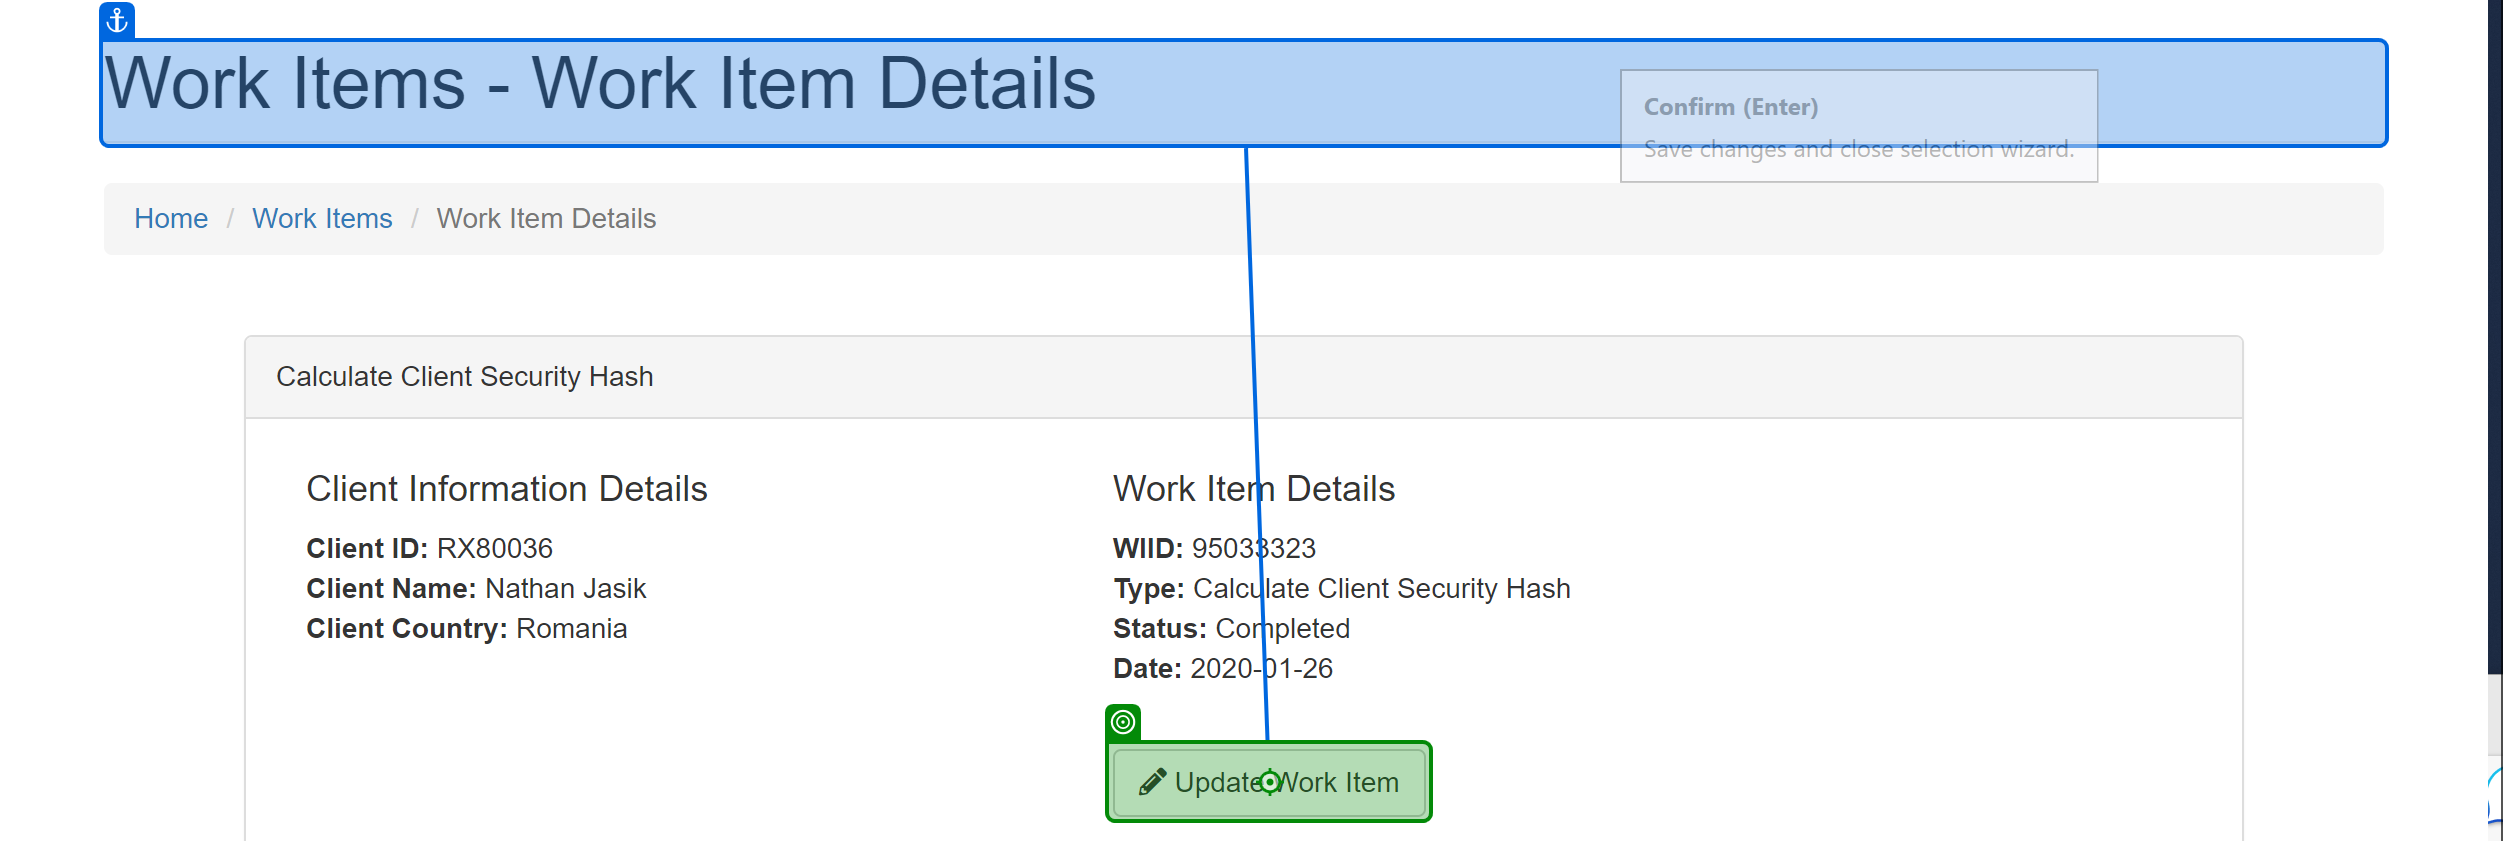
Task: Robotic Enterprise Framework
Workflow: ACME_Updateworkitems

Step 1: click

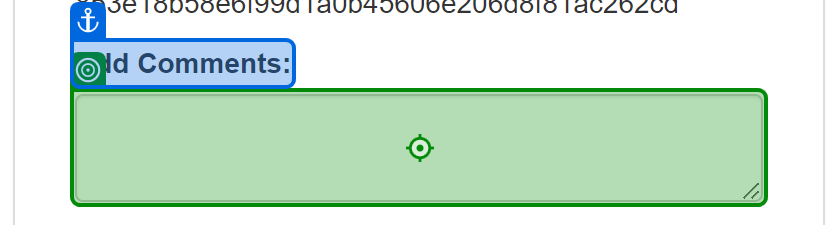
Step 2: type [in_Sha1Key] into 'Add Comments'

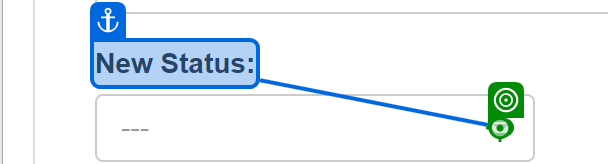
Step 3: click

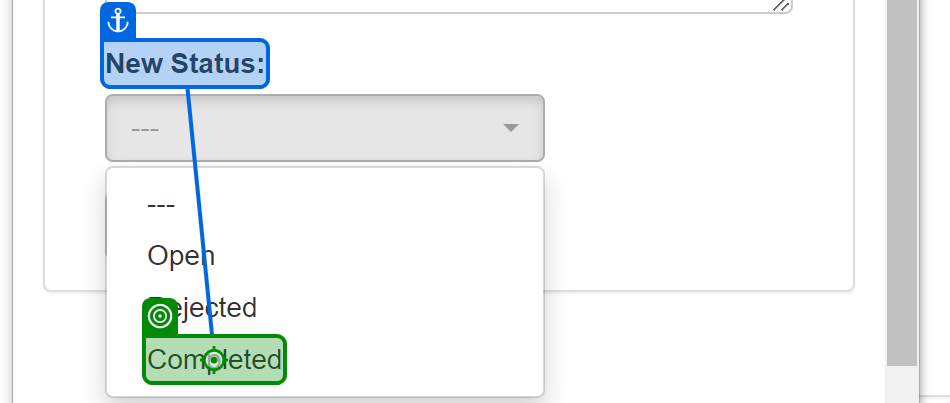
Step 4: click on 'Completed'

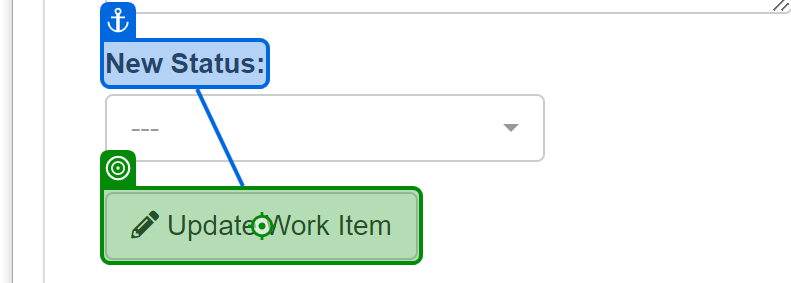
Step 5: click on 'Update Work Item'

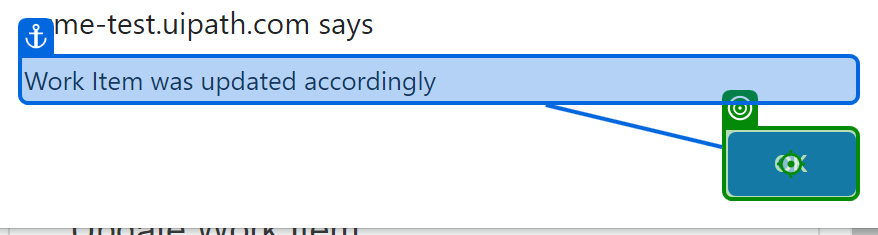
Step 6: click